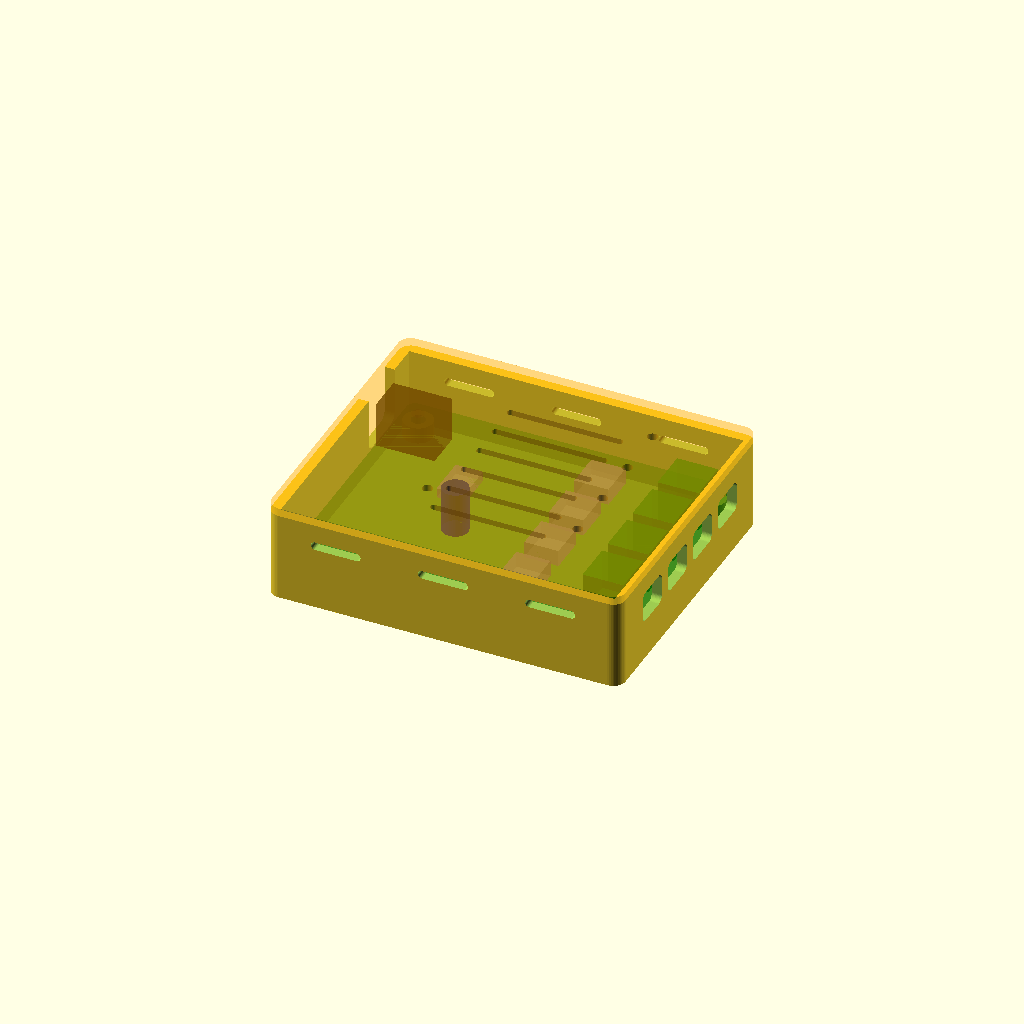
Cell 1 — every parameter at its default value.
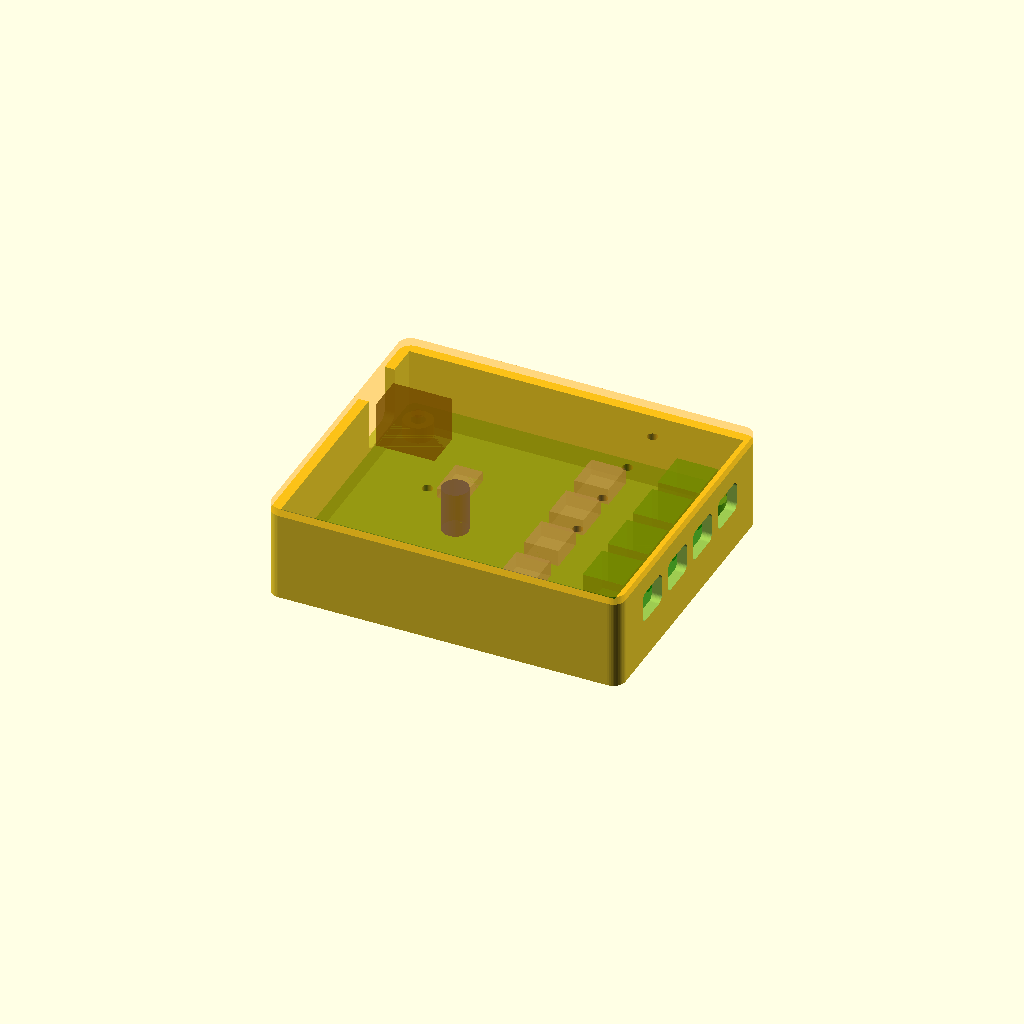
Cell 2: vent = false (everything else at default).
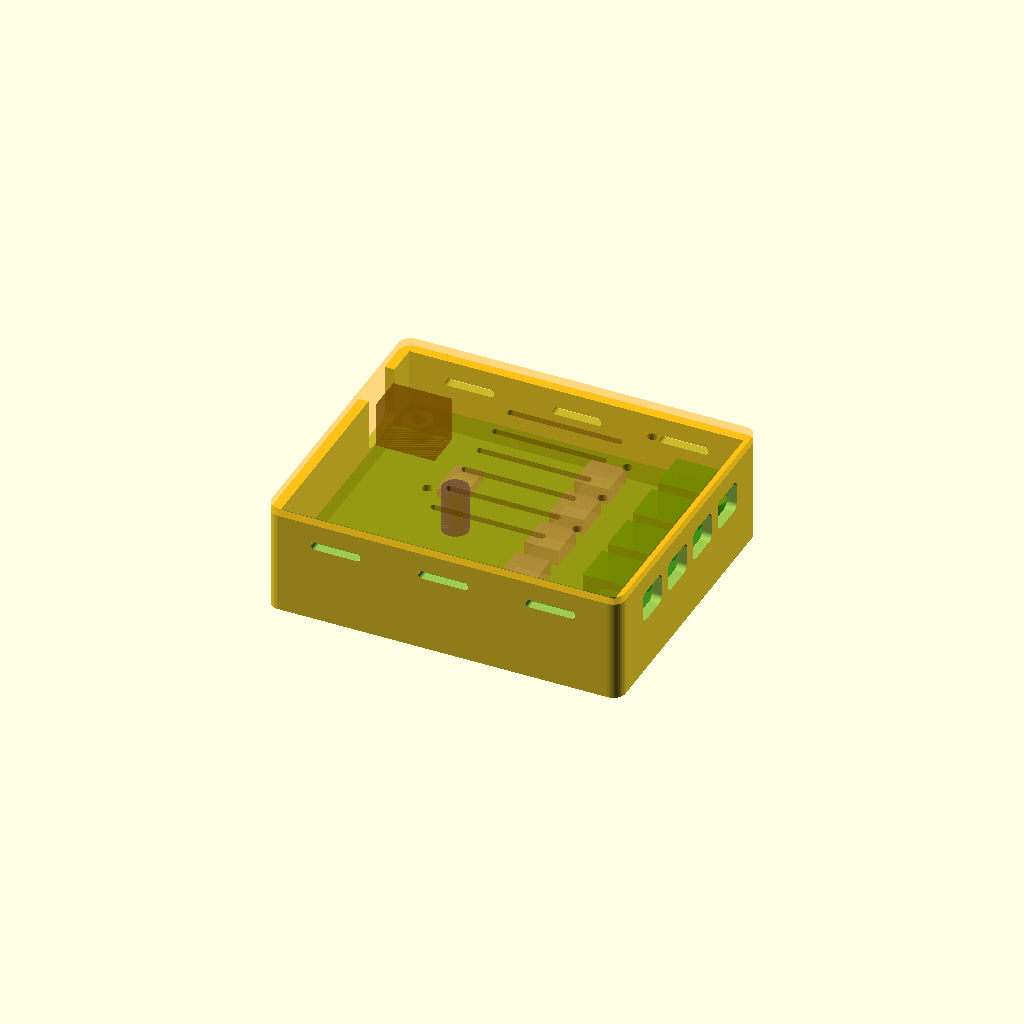
Cell 3: floor_t = 6.4 (everything else at default).
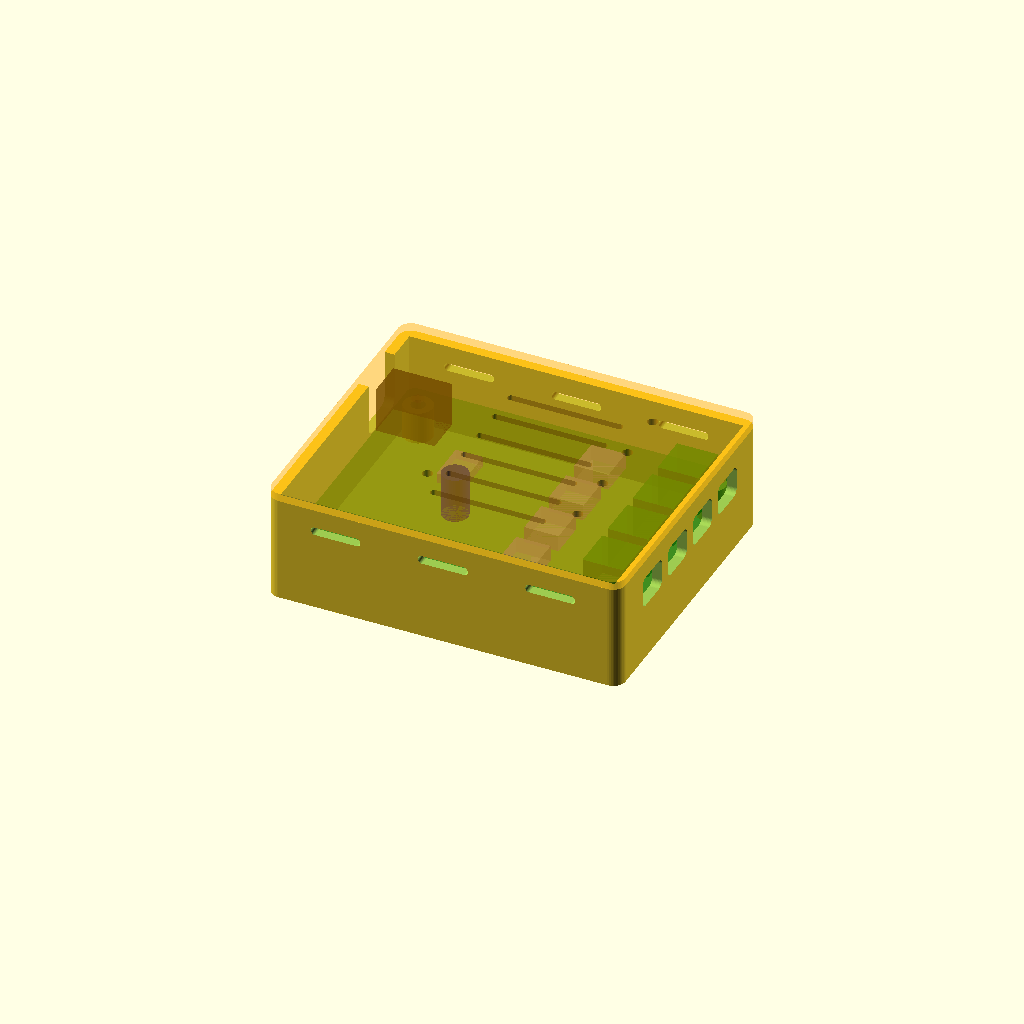
Cell 4: post_h = 8 (everything else at default).
One fixed orthographic camera (rotation 55°, 0°, 25°; colour scheme Cornfield) for every cell.
OpenSCAD source file board/xmas_hub/enclosure/xmas_hub_case.scad:
// xmas_hub_case.scad
// Plain two-part box for the xmas_hub power board (80 x 66 mm, DC-005 jack on the left edge,
// four KF301 / MKDS 5.08 screw terminals on the right edge, M3 holes in the corners).
//
// Base + lid.  Four M3 x 16 screws go in from underneath: through the floor, the standoffs and
// the board's own mounting holes, and bite into bosses hanging from the lid.  So the same four
// screws clamp the board and hold the lid on; there is nothing on top.
//
// Units mm.  Frame: board bottom-left corner = (0,0), +x right, +y toward the top edge of the
// KiCad view, z = 0 at the top of the base floor.  From KiCad:  x = kx - 50,  y = 116 - ky.
// Printer: Bambu Lab A1 mini.  Render: ./export.sh   (or openscad -D 'part="base"' ...)

part = "assembly";   // base | lid | assembly | base_print | lid_print | check_base_boards | check_lid_boards | check_lid_base
$fn = 48;
eps = 0.01;

// ---------------------------------------------------------------- board
pcb_w = 80;  pcb_l = 66;  pcb_t = 1.6;  pcb_r = 2;
pcb_holes = [[3.5, 3.5], [74.5, 3.5], [3.5, 62.5], [74.5, 62.5]];   // M3, 3.2 mm
jack_y    = 52.0;   jack_w = 9.0;  jack_h = 11.0;  jack_axis = 6.5;  // DC-005, flush with x = 0
term_ys   = [53.0, 40.0, 27.0, 14.0];                              // J2..J5 body centres (F.Fab), right edge
term_w    = 10.16;  term_h = 10.0;  term_x0 = 68.35;  term_x1 = 78.25;
term_wire_z = [1.0, 8.5];                                          // wire entry band above the PCB
led_xy    = [[26.5, 18.0], [63, 56.8], [63, 43.8], [63, 30.8], [63, 17.8]];   // D2 (12 V), D11..D41 (arms)
cap_xy    = [29.5, 26.0];  cap_d = 6.3;  cap_h = 11.0;              // C1, the tallest part
ind_ys    = [53, 40, 27, 14];                                      // L1..L4, 8.3 sq x 4 tall at x 47.85..56.15

// ---------------------------------------------------------------- box
floor_t   = 3.2;
post_h    = 4.0;              // standoff: clears the through-hole pins underneath
post_d    = 7.0;
wall      = 2.4;
clr       = 0.5;              // board edge to wall
head_d    = 6.5;  head_h = 2.2;   // M3 pan / socket head counterbore in the floor
screw_d   = 3.4;
inner_h   = 13.0;             // PCB top to lid underside: C1 (11) + 2
lid_t     = 2.0;
lip_t     = 1.2;  lip_h = 2.5;  lip_clr = 0.25;
boss_d    = 7.0;  boss_hole = 2.5;   // M3 self-tapping.  4.0 for M3 heat-set inserts.
vent      = true;

z_pcb     = post_h;
z_pcb_top = post_h + pcb_t;          // 5.6
z_wall_top= z_pcb_top + inner_h;     // 18.6
z_top     = z_wall_top + lid_t;      // 20.6 (+ 3.2 floor = 23.8 overall)

cx0 = -clr;        cx1 = pcb_w + clr;
cy0 = -clr;        cy1 = pcb_l + clr;
bx0 = cx0 - wall;  bx1 = cx1 + wall;   // outside: 85.8 x 71.8
by0 = cy0 - wall;  by1 = cy1 + wall;
box_r = 3;

jack_win = [jack_y - 6.75, jack_y + 6.75, z_pcb_top - 0.5];   // y0, y1, z0; open to the wall top
term_win_w = 9.8;                                             // leaves 3.2 mm bars between arms

// ================================================================ helpers
module box(x0, x1, y0, y1, z0, z1) translate([x0, y0, z0]) cube([x1 - x0, y1 - y0, z1 - z0]);
module rbox(x0, x1, y0, y1, z0, z1, r)
    hull() for (x = [x0 + r, x1 - r], y = [y0 + r, y1 - r]) translate([x, y, z0]) cylinder(r = r, h = z1 - z0);
module xslot(x0, x1, y0, y1, z0, z1, r)      // rounded window through the x direction
    translate([x0, 0, 0]) rotate([90, 0, 90]) linear_extrude(x1 - x0)
        offset(r) offset(-r) polygon([[y0, z0], [y1, z0], [y1, z1], [y0, z1]]);
module yslot(y0, y1, x0, x1, z0, z1, r)      // rounded window through the y direction
    translate([0, y1, 0]) rotate([90, 0, 0]) linear_extrude(y1 - y0)
        offset(r) offset(-r) polygon([[x0, z0], [x1, z0], [x1, z1], [x0, z1]]);

// ================================================================ base
module base() {
    difference() {
        union() {
            difference() {
                rbox(bx0, bx1, by0, by1, -floor_t, z_wall_top, box_r);
                box(cx0, cx1, cy0, cy1, 0, z_wall_top + 1);
            }
            for (h = pcb_holes) translate([h[0], h[1], 0]) cylinder(d = post_d, h = post_h);
        }
        for (h = pcb_holes) translate([h[0], h[1], 0]) {
            translate([0, 0, -floor_t - 1]) cylinder(d = screw_d, h = post_h + floor_t + 2);
            translate([0, 0, -floor_t - 1]) cylinder(d = head_d, h = head_h + 1);
        }
        // DC jack, left wall: notch open to the top so a fat plug overmould fits
        xslot(bx0 - 1, cx0 + 1, jack_win[0], jack_win[1], jack_win[2], z_wall_top + 5, 2);
        // terminal wire entries, right wall
        for (y = term_ys)
            xslot(cx1 - 1, bx1 + 1, y - term_win_w/2, y + term_win_w/2,
                  z_pcb_top + term_wire_z[0], z_pcb_top + term_wire_z[1], 1.5);
        // vents in the long walls
        if (vent) for (x = [14, 40, 66], yy = [[by0 - 1, cy0 + 1], [cy1 - 1, by1 + 1]])
            yslot(yy[0], yy[1], x - 6, x + 6, z_pcb_top + 6.5, z_pcb_top + 8.5, 0.9);
    }
}

// ================================================================ lid
module lid() {
    difference() {
        union() {
            rbox(bx0, bx1, by0, by1, z_wall_top, z_top, box_r);
            // alignment lip inside the walls, interrupted at the jack notch
            difference() {
                box(cx0 + lip_clr, cx1 - lip_clr, cy0 + lip_clr, cy1 - lip_clr, z_wall_top - lip_h, z_wall_top + eps);
                box(cx0 + lip_clr + lip_t, cx1 - lip_clr - lip_t, cy0 + lip_clr + lip_t, cy1 - lip_clr - lip_t, z_wall_top - lip_h - 1, z_wall_top + 1);
                box(cx0 - 1, cx0 + lip_clr + lip_t + 1, jack_win[0] - 1, jack_win[1] + 1, z_wall_top - lip_h - 1, z_wall_top + 1);
            }
            // screw bosses down to the board
            for (h = pcb_holes) translate([h[0], h[1], z_pcb_top]) cylinder(d = boss_d, h = z_wall_top - z_pcb_top + eps);
        }
        for (h = pcb_holes) translate([h[0], h[1], z_pcb_top - 1]) cylinder(d = boss_hole, h = 12);
        // LED sight holes
        for (p = led_xy) translate([p[0], p[1], z_wall_top - 1]) cylinder(d = 2.5, h = lid_t + 2);
        // vent slots over the regulators
        if (vent) for (y = [12 : 8 : 52]) rbox(30, 58, y - 0.9, y + 0.9, z_wall_top - 1, z_top + 1, 0.85);
    }
}

// ================================================================ mock parts for the checks
module mock_boards() {
    color("darkgreen", 0.6) difference() {
        rbox(0, pcb_w, 0, pcb_l, z_pcb, z_pcb_top, pcb_r);
        for (h = pcb_holes) translate([h[0], h[1], z_pcb - 1]) cylinder(d = 3.2, h = 4);
    }
    color("black", 0.6) box(0.25, 14.45, jack_y - jack_w/2, jack_y + jack_w/2, z_pcb_top, z_pcb_top + jack_h);
    color("green", 0.6) for (y = term_ys) box(term_x0, term_x1, y - term_w/2, y + term_w/2, z_pcb_top, z_pcb_top + term_h);
    color("navy", 0.6) translate([cap_xy[0], cap_xy[1], z_pcb_top]) cylinder(d = cap_d, h = cap_h);
    color("gray", 0.6) for (y = ind_ys) box(47.85, 56.15, y - 4.45, y + 4.45, z_pcb_top, z_pcb_top + 4);
    color("gray", 0.6) box(20.7, 27.3, 35.14, 45.16, z_pcb_top, z_pcb_top + 2.4);   // Q1
}

// ================================================================ part selection
if (part == "base")       base();
if (part == "lid")        lid();
if (part == "base_print") translate([0, 0, floor_t]) base();
if (part == "lid_print")  rotate([180, 0, 0]) translate([0, 0, -z_top]) lid();     // top face down, bosses up
if (part == "assembly")   { base(); mock_boards(); color("orange", 0.45) lid(); }
if (part == "open")       { base(); mock_boards(); }
if (part == "check_base_boards") intersection() { base(); mock_boards(); }
if (part == "check_lid_boards")  intersection() { lid();  mock_boards(); }
if (part == "check_lid_base")    intersection() { lid();  base(); }
Customizer parameters (derived from the source; name, type, default, range or options):
part: string, default "assembly"
eps: number, default 0.01
term_ys: vector, default [53, 40, 27, 14]
term_wire_z: vector, default [1, 8.5]
ind_ys: vector, default [53, 40, 27, 14]
floor_t: number, default 3.2
post_h: number, default 4
post_d: number, default 7
wall: number, default 2.4
clr: number, default 0.5
screw_d: number, default 3.4
inner_h: number, default 13
lid_t: number, default 2
vent: bool, default true
box_r: number, default 3
term_win_w: number, default 9.8
